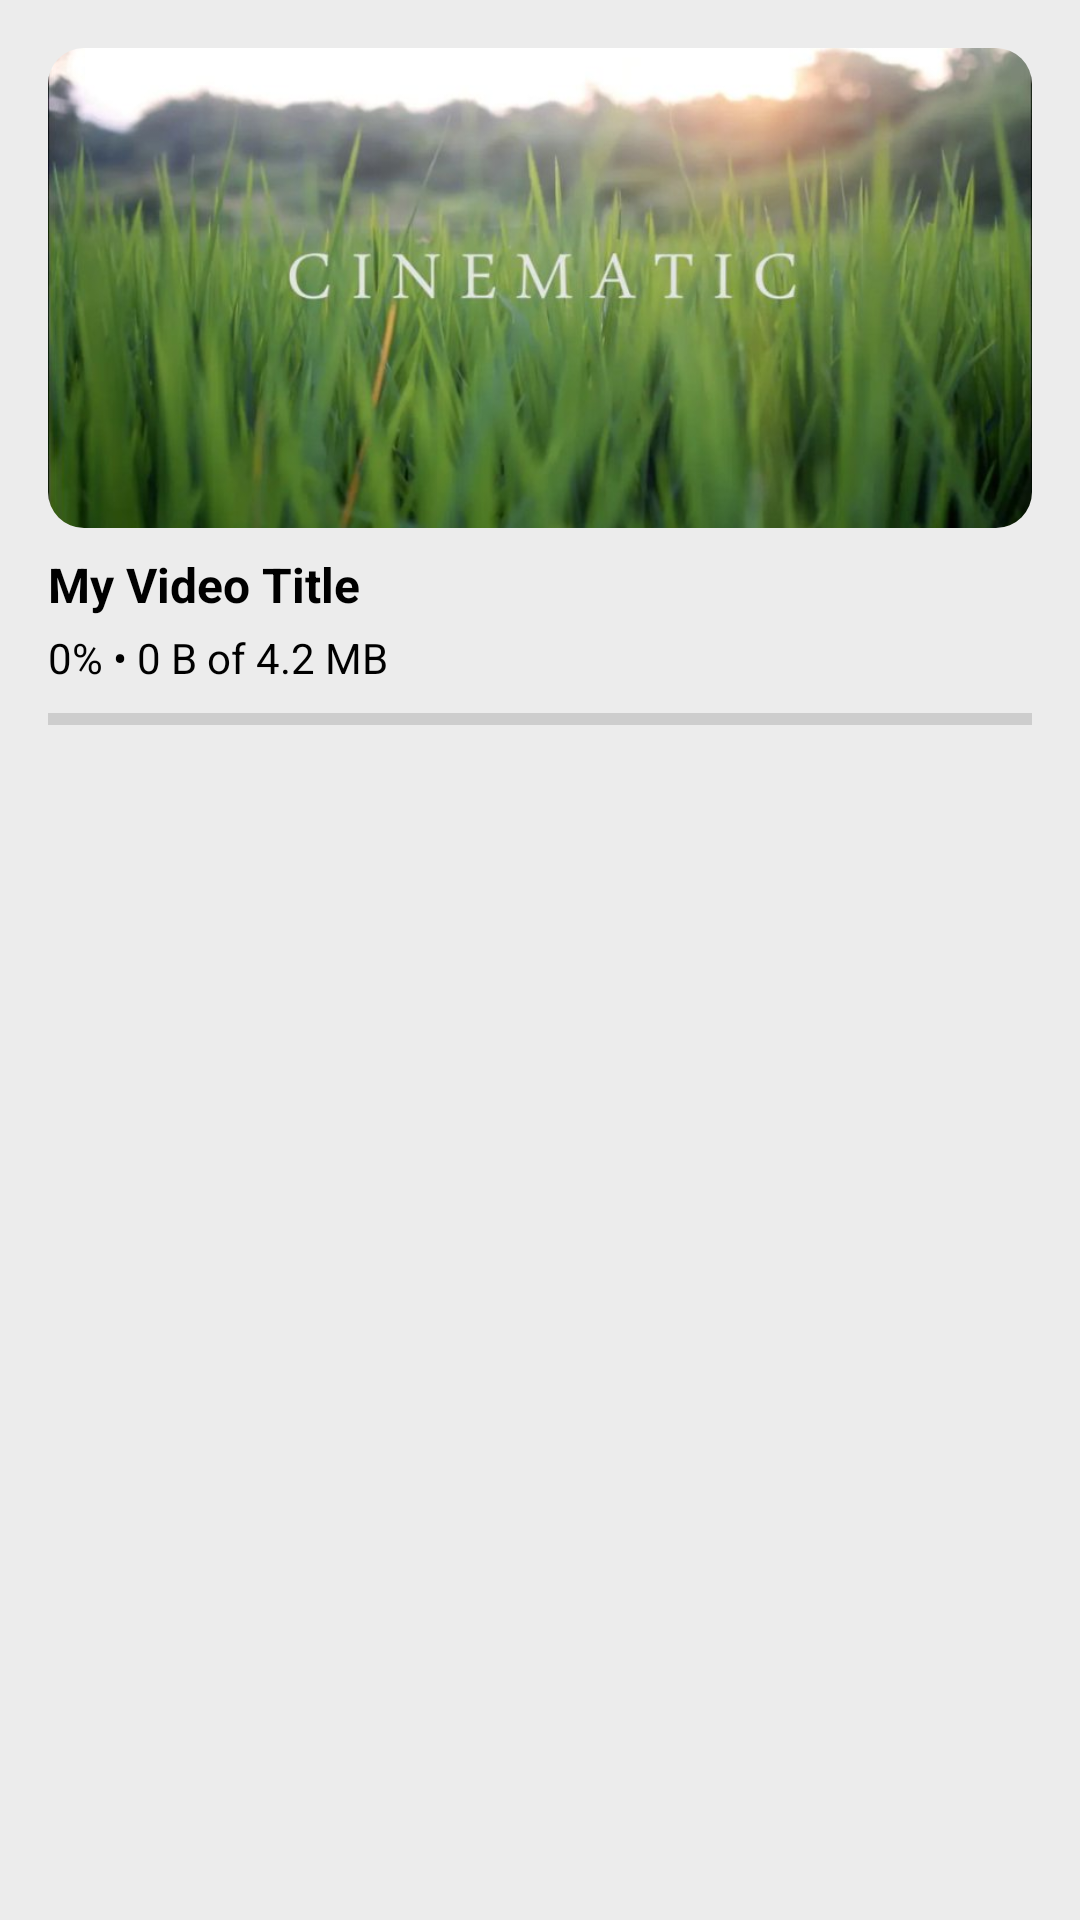

Write the Android layout XML for this screen, with the resource values it uses.
<!-- AndroidManifest.xml: application theme Theme.Teraplay -->
<!-- res/layout/notification_download_m3_expanded.xml -->
<?xml version="1.0" encoding="utf-8"?>
<LinearLayout xmlns:android="http://schemas.android.com/apk/res/android"
    android:layout_width="match_parent"
    android:background="@drawable/unselected_player_bg"
    android:layout_height="wrap_content"
    xmlns:app="http://schemas.android.com/apk/res-auto"
    android:layout_margin="@dimen/_4sdp"
    android:orientation="vertical"
    android:padding="16dp">

    <com.google.android.material.imageview.ShapeableImageView
        app:shapeAppearanceOverlay="@style/ShapeAppearance.Material3.Corner.Medium"
        android:id="@+id/ivThumbBig"
        android:layout_width="match_parent"
        android:layout_height="160dp"
        android:scaleType="centerCrop"
        android:src="@drawable/img" />

    <TextView
        android:id="@+id/tvTitleBig"
        android:layout_width="match_parent"
        android:layout_height="wrap_content"
        android:layout_marginTop="8dp"
        android:text="My Video Title"
        android:textColor="@color/button_text"
        android:textSize="16sp"
        android:textStyle="bold" />

    
    <TextView
        android:id="@+id/tvStatusBig"
        android:layout_width="match_parent"
        android:layout_height="wrap_content"
        android:layout_marginTop="4dp"
        android:text="0% • 0 B of 4.2 MB"
        android:textSize="14sp" />

    <ProgressBar
        android:id="@+id/progressBarBig"
        style="?android:attr/progressBarStyleHorizontal"
        android:layout_width="match_parent"
        android:layout_height="6dp"
        android:layout_marginTop="8dp"
        android:indeterminate="false"
        android:max="100"
        android:progress="0"
        android:progressTint="@color/primary" />

    <LinearLayout
        android:layout_width="match_parent"
        android:layout_height="wrap_content"
        android:layout_marginTop="12dp"
        android:gravity="end"
        android:orientation="horizontal">

        <ImageView
            android:id="@+id/btnCancelBig"
            android:layout_width="24dp"
            android:layout_height="24dp"
            android:contentDescription="Cancel"
            android:src="@drawable/ic_circle_cancle"
            app:tint="@color/button_text" />
    </LinearLayout>
</LinearLayout>
<!-- resources referenced by this layout -->
<resources>
  <color name="button_text">#000000</color>
  <color name="primary">#4B5D8D</color>
  <!-- drawable img: png bitmap (drawable, 703345 bytes) -->
  <!-- drawable unselected_player_bg (drawable) -->
  <?xml version="1.0" encoding="utf-8"?>
  <shape xmlns:android="http://schemas.android.com/apk/res/android">
      <corners android:radius="@dimen/_8sdp"/>
      <solid android:color="@color/card_background"/>
  </shape>
  <style name="Theme.Teraplay" parent="Base.Theme.Teraplay">
          <item name="android:statusBarColor">@color/background_dashboard</item>
          <item name="android:windowLightStatusBar">true</item>
          <item name="android:navigationBarColor">?attr/colorSurfaceContainer</item>
      </style>
  <color name="card_background">#ECECEC</color>
  <style name="Base.Theme.Teraplay" parent="Theme.Material3.DayNight.NoActionBar">
          
          <item name="colorPrimary">@color/primary</item>
          <item name="colorPrimaryVariant">@color/primary_variant</item>
  
          <item name="android:colorBackground">@color/background</item>
          <item name="colorSurface">@color/surface</item>
  
          <item name="colorOnPrimary">@color/on_primary</item>
          <item name="colorOnSecondary">@color/on_secondary</item>
          <item name="colorOnBackground">@color/on_background</item>
          <item name="colorOnSurface">@color/on_surface</item>
  
  
          
          <item name="android:textColorPrimary">@color/text_primary</item>
          <item name="android:textColorSecondary">@color/text_secondary</item>
          <item name="android:textColorHint">@color/hint_text</item>
          <item name="android:textColor">@color/button_text</item>
      </style>
  <color name="background_dashboard">#EEEDFF</color>
  <color name="primary_variant">#5469A1</color>
  <color name="background">#EEEDFF</color>
  <color name="surface">#FFFFFF</color>
  <color name="on_primary">#FFFFFF</color>
  <color name="on_secondary">#000000</color>
  <color name="on_background">#000000</color>
  <color name="on_surface">#000000</color>
  <color name="text_primary">#212121</color>
  <color name="text_secondary">#757575</color>
  <color name="hint_text">#9E9E9E</color>
</resources>
